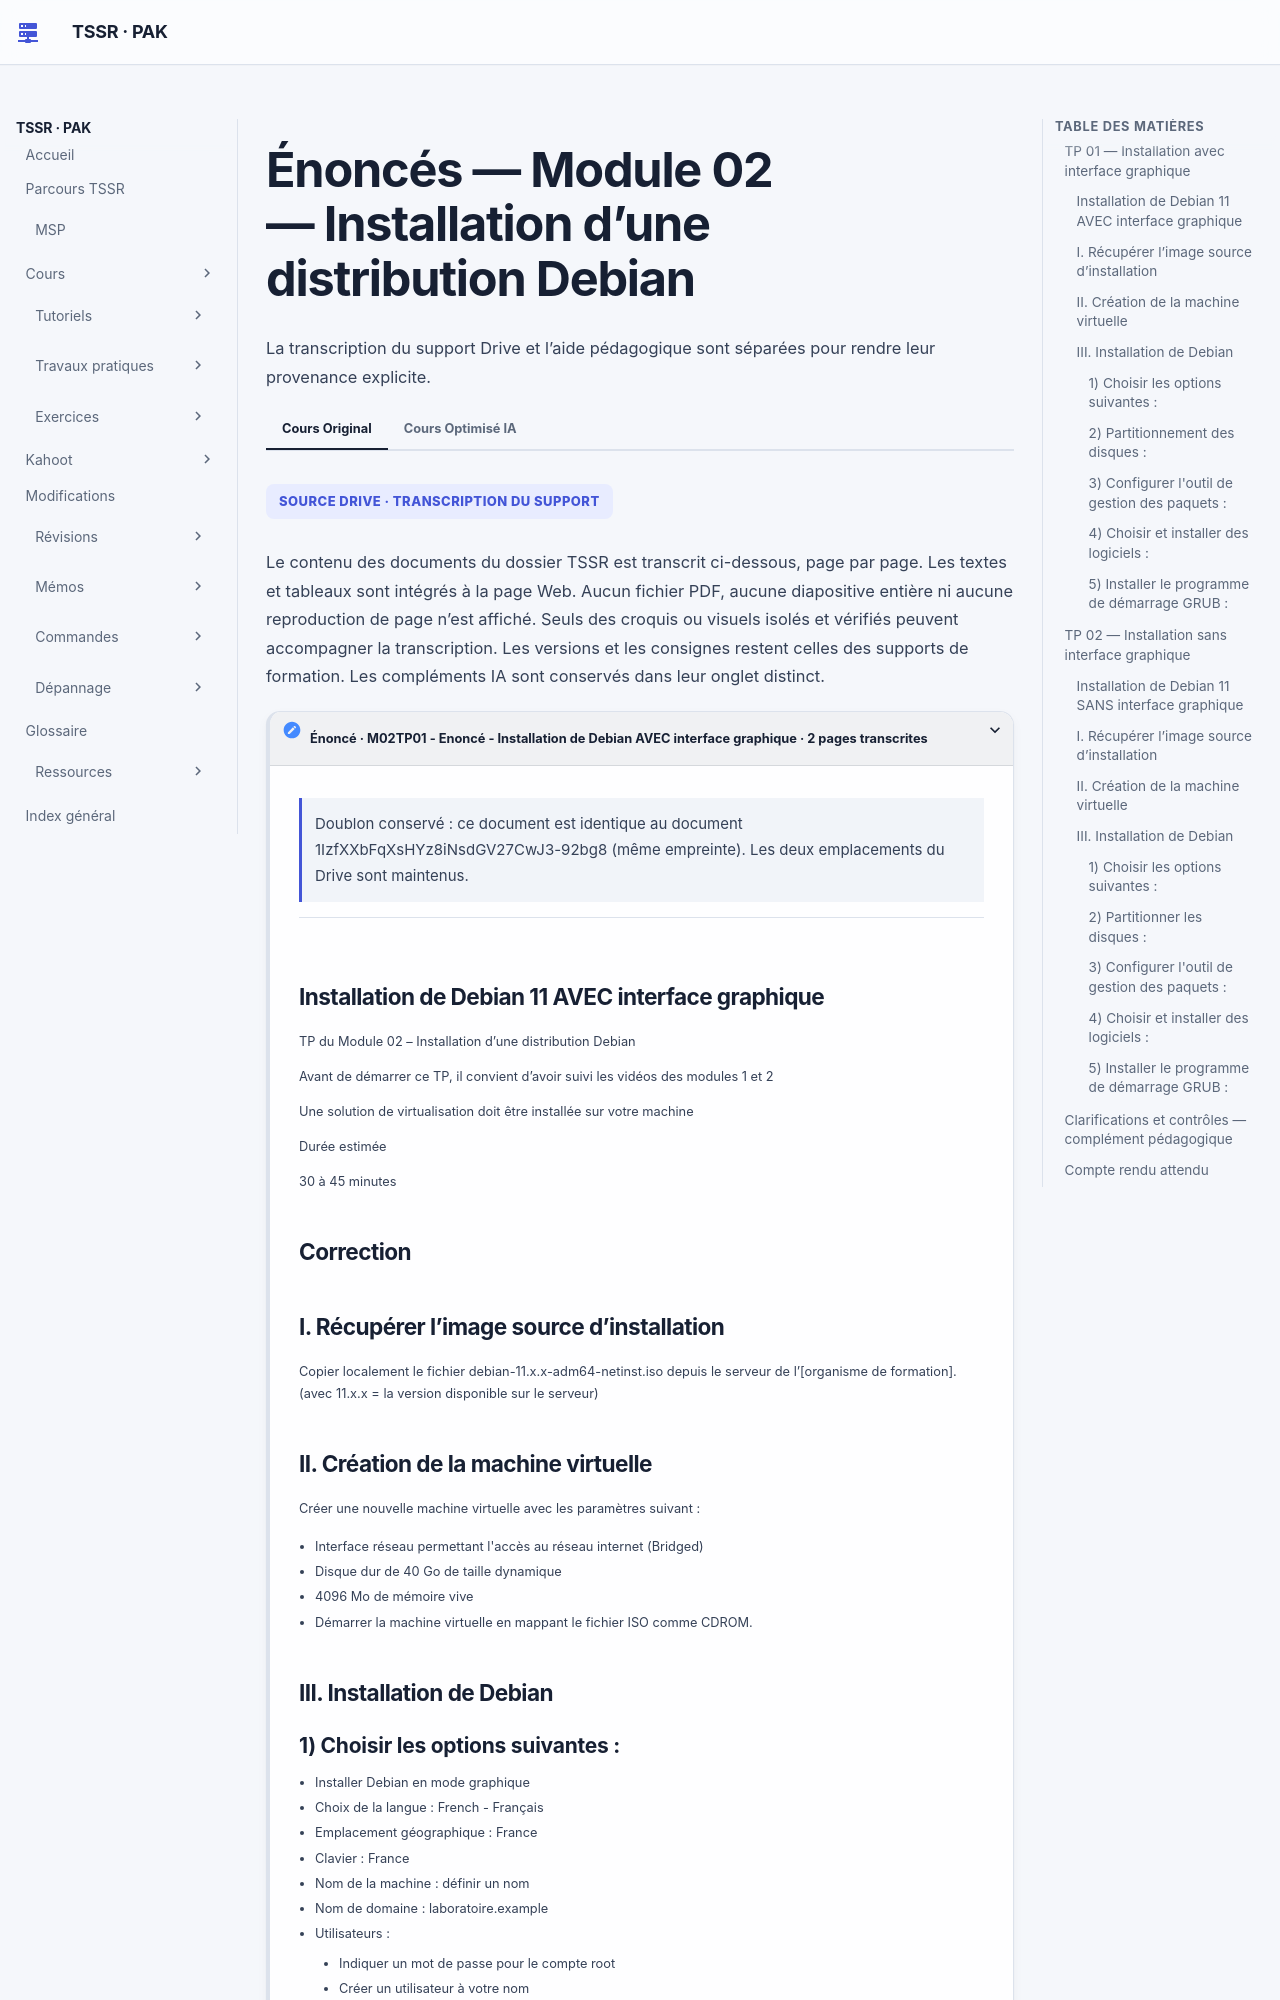

repository: sk34pk25/tssr-cours · page: tp/administration-linux/module-02/enonces/index.html · generator: mkdocs

# Énoncés — Module 02 — Installation d’une distribution Debian

**Reprise structurée des consignes et explications de la source.** Les figures utiles restent isolées et les commandes transcrites restent littérales. Les écarts de version et les corrections techniques sont signalés séparément.

## TP 01 — Installation avec interface graphique

### Installation de Debian 11 AVEC interface graphique

Avant de commencer, suivre les vidéos des modules 1 et 2 et préparer une solution de virtualisation.

**Durée estimée** — 30 à 45 minutes

### I. Récupérer l’image source d’installation

Copier localement le fichier debian-11.x.x-adm64-netinst.iso depuis le serveur de l’\[organisme de formation\]. (avec 11.x.x = la version disponible sur le serveur)

### II. Création de la machine virtuelle

Créer une nouvelle machine virtuelle avec les paramètres suivants :

- Interface réseau permettant l'accès au réseau internet (Bridged)
- Disque dur de 40 Go de taille dynamique
- 4096 Mo de mémoire vive
- Démarrer la machine virtuelle en mappant le fichier ISO comme CDROM.

### III. Installation de Debian

#### 1) Choisir les options suivantes :

- Installer Debian en mode graphique
- Choix de la langue : French - Français
- Emplacement géographique : France
- Clavier : France
- Nom de la machine : définir un nom
- Nom de domaine : laboratoire.example
- Utilisateurs :
    - Indiquer un mot de passe pour le compte root
    - Créer un utilisateur à votre nom

#### 2) Partitionnement des disques :

- Méthode de partitionnement : choisir Manuel
- Sélectionner le disque détecté puis « continuer »
- Configurer le gestionnaire de volume logique LVM
- Créer un groupe de volumes puis les volumes logiques indiqués ci-dessous :

<table><tr><th>Type</th><th>Taille</th><th>Système de fichiers</th><th>Point de montage</th></tr><tr><td>LVM</td><td>2048 MB</td><td>SWAP</td><td></td></tr><tr><td>LVM</td><td>20 GB</td><td>ext4</td><td>/</td></tr><tr><td>LVM</td><td>5 GB</td><td>FAT32</td><td>/windows</td></tr><tr><td>LVM</td><td>L’espace restant</td><td>ext4</td><td>/home</td></tr></table>

#### 3) Configurer l'outil de gestion des paquets :

- Analyser un autre CD ou DVD : Non
- Pays du miroir de l’archive Debian : France
- Miroir de l’archive Debian : ftp.fr.debian.org
- Ne pas utiliser de mandataire (proxy)
- Popularity contest : Non

#### 4) Choisir et installer des logiciels :

- Logiciels à installer : sélectionner
    - environnement de bureau Debian
    - utilitaires usuels du système

#### 5) Installer le programme de démarrage GRUB :

- Installer le programme : Oui
- Périphérique où sera installé le programme : /dev/sda

Terminer l'installation

Redémarrer

## TP 02 — Installation sans interface graphique

### Installation de Debian 11 SANS interface graphique

Avant de commencer, suivre les vidéos des modules 1 et 2 et préparer une solution de virtualisation.

Ce TP et les suivants seront à faire sur la machine mise à votre disposition par l’\[organisme de formation\].

**Durée estimée** — 45mn à 1 heure
